Dataset: image (GitHub, CedricSanchezGithub/ETL). Classes: beaver, black bear, bob cat, coyote, elephant, goose, gray fox, horse, lion, mink, mouse, mule deer, otter, raccoon, rat, skunk, turkey, western grey squirrel.

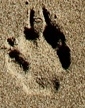
Label: coyote

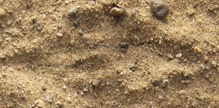
Label: rat

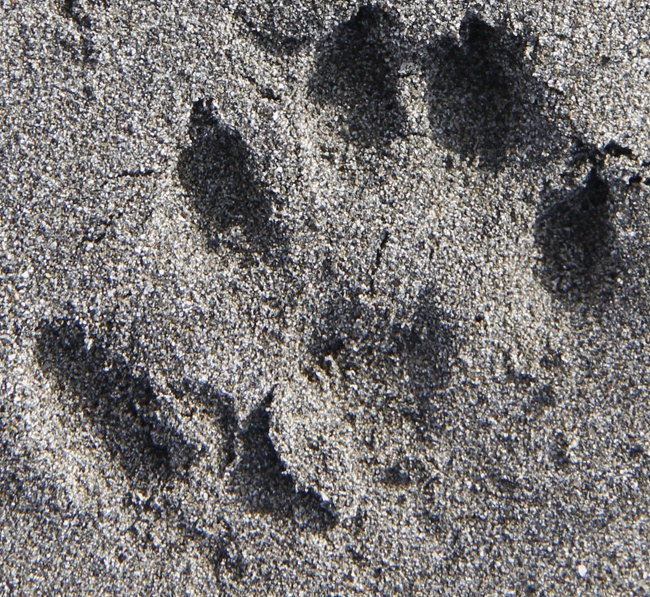
Label: otter

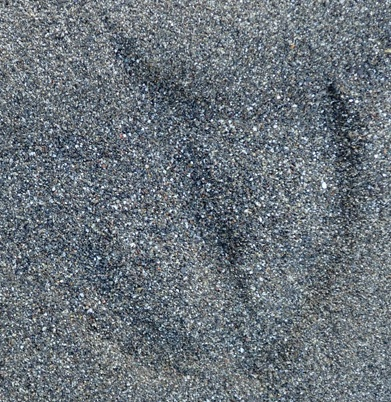
Label: goose

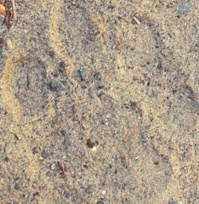
Label: bob cat

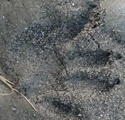
Label: raccoon
